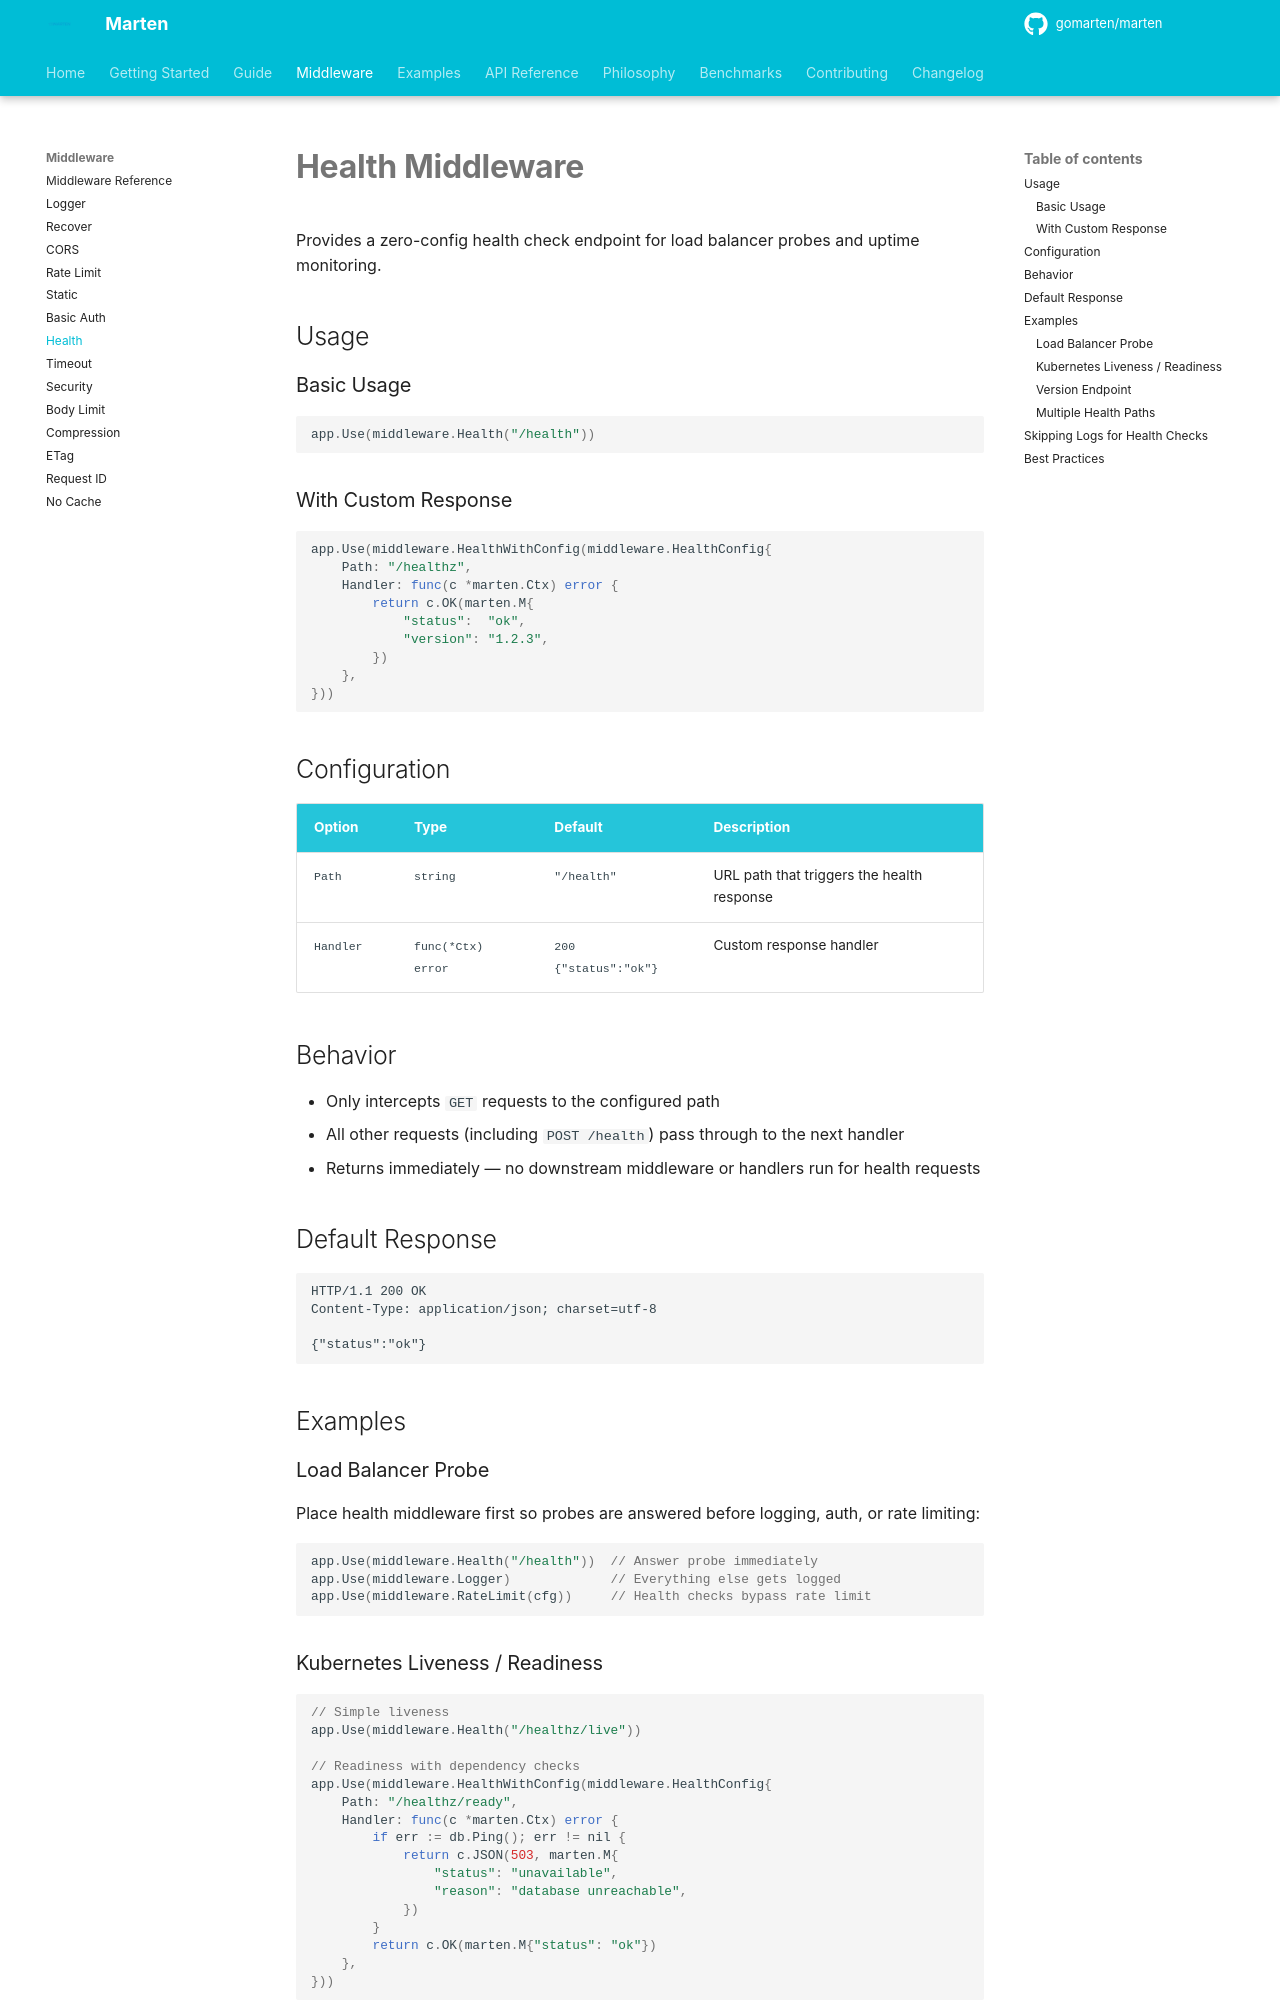

repository: gomarten/docs · page: middleware/health/index.html · generator: mkdocs

# Health Middleware

Provides a zero-config health check endpoint for load balancer probes and uptime monitoring.

## Usage

### Basic Usage

```go
app.Use(middleware.Health("/health"))
```

### With Custom Response

```go
app.Use(middleware.HealthWithConfig(middleware.HealthConfig{
    Path: "/healthz",
    Handler: func(c *marten.Ctx) error {
        return c.OK(marten.M{
            "status":  "ok",
            "version": "1.2.3",
        })
    },
}))
```

## Configuration

| Option | Type | Default | Description |
|--------|------|---------|-------------|
| `Path` | `string` | `"/health"` | URL path that triggers the health response |
| `Handler` | `func(*Ctx) error` | `200 {"status":"ok"}` | Custom response handler |

## Behavior

- Only intercepts `GET` requests to the configured path
- All other requests (including `POST /health`) pass through to the next handler
- Returns immediately — no downstream middleware or handlers run for health requests

## Default Response

```
HTTP/1.1 200 OK
Content-Type: application/json; charset=utf-8

{"status":"ok"}
```

## Examples

### Load Balancer Probe

Place health middleware first so probes are answered before logging, auth, or rate limiting:

```go
app.Use(middleware.Health("/health"))  // Answer probe immediately
app.Use(middleware.Logger)             // Everything else gets logged
app.Use(middleware.RateLimit(cfg))     // Health checks bypass rate limit
```

### Kubernetes Liveness / Readiness

```go
// Simple liveness
app.Use(middleware.Health("/healthz/live"))

// Readiness with dependency checks
app.Use(middleware.HealthWithConfig(middleware.HealthConfig{
    Path: "/healthz/ready",
    Handler: func(c *marten.Ctx) error {
        if err := db.Ping(); err != nil {
            return c.JSON(503, marten.M{
                "status": "unavailable",
                "reason": "database unreachable",
            })
        }
        return c.OK(marten.M{"status": "ok"})
    },
}))
```
